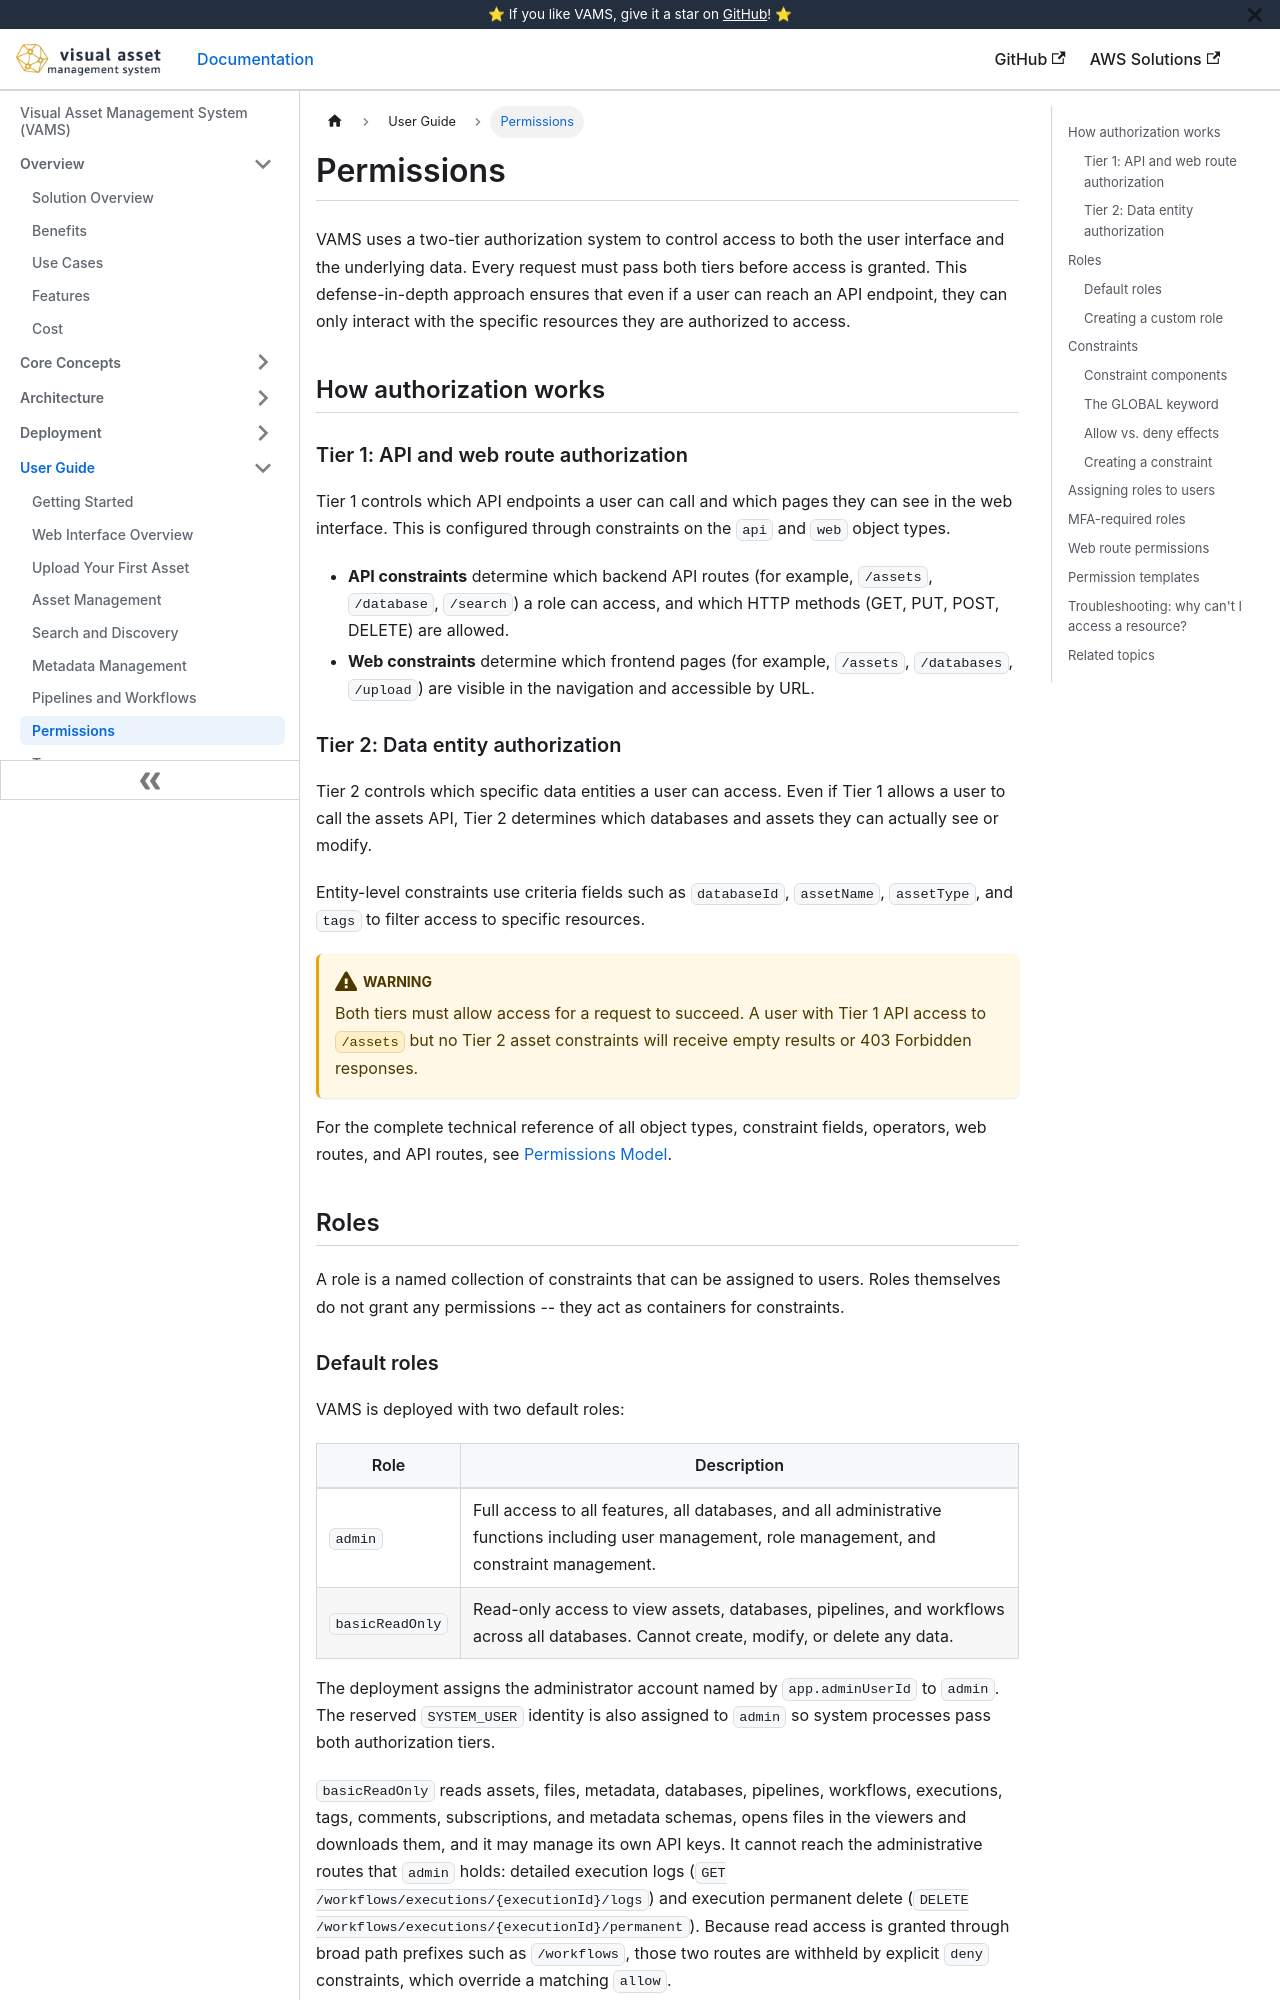

repository: awslabs/visual-asset-management-system · page: user-guide/permissions/index.html · generator: docusaurus

# Permissions

VAMS uses a two-tier authorization system to control access to both the user interface and the underlying data. Every request must pass both tiers before access is granted. This defense-in-depth approach ensures that even if a user can reach an API endpoint, they can only interact with the specific resources they are authorized to access.

## How authorization works

### Tier 1: API and web route authorization

Tier 1 controls which API endpoints a user can call and which pages they can see in the web interface. This is configured through constraints on the `api` and `web` object types.

-   **API constraints** determine which backend API routes (for example, `/assets`, `/database`, `/search`) a role can access, and which HTTP methods (GET, PUT, POST, DELETE) are allowed.
-   **Web constraints** determine which frontend pages (for example, `/assets`, `/databases`, `/upload`) are visible in the navigation and accessible by URL.

### Tier 2: Data entity authorization

Tier 2 controls which specific data entities a user can access. Even if Tier 1 allows a user to call the assets API, Tier 2 determines which databases and assets they can actually see or modify.

Entity-level constraints use criteria fields such as `databaseId`, `assetName`, `assetType`, and `tags` to filter access to specific resources.

:::warning
Both tiers must allow access for a request to succeed. A user with Tier 1 API access to `/assets` but no Tier 2 asset constraints will receive empty results or 403 Forbidden responses.
:::

For the complete technical reference of all object types, constraint fields, operators, web routes, and API routes, see [Permissions Model](../concepts/permissions-model.md).

## Roles

A role is a named collection of constraints that can be assigned to users. Roles themselves do not grant any permissions -- they act as containers for constraints.
